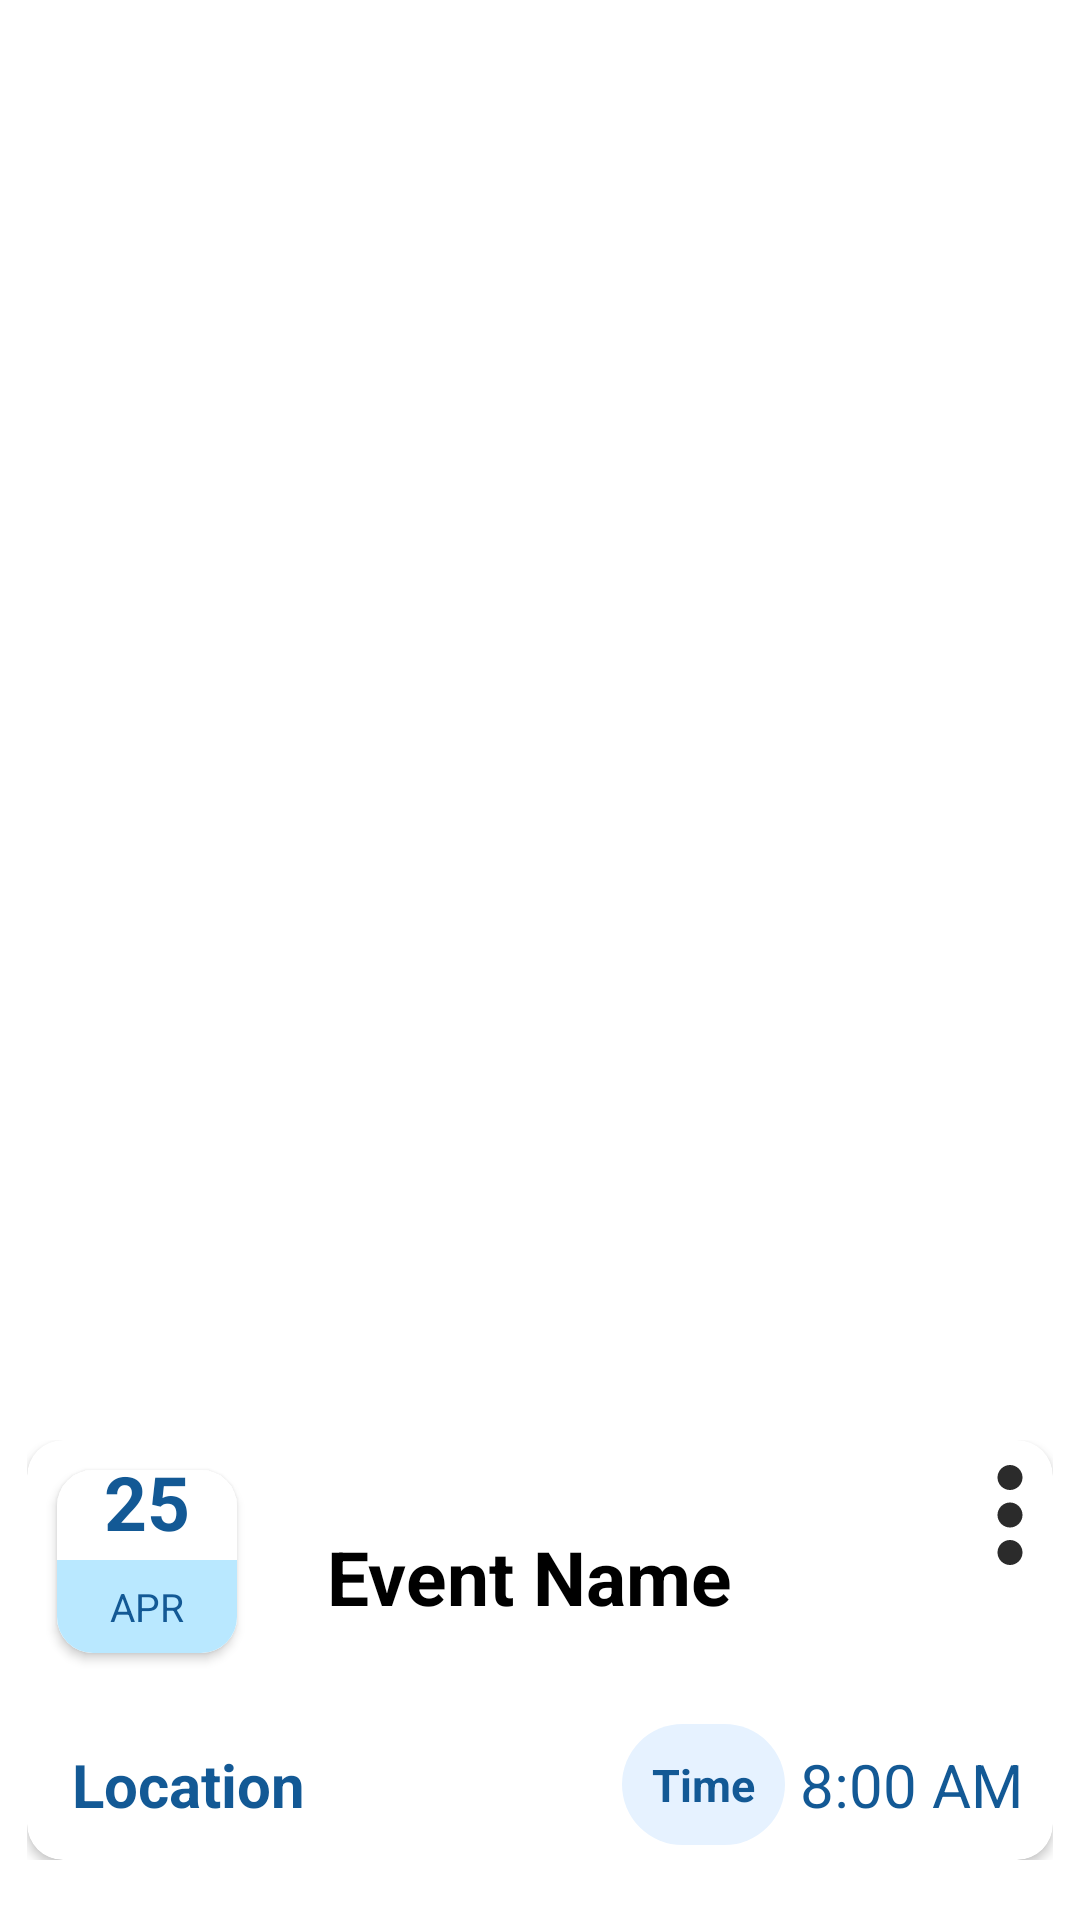

Write the Android layout XML for this screen, with the resource values it uses.
<!-- AndroidManifest.xml: application theme Theme.MADP03GroupGG -->
<!-- res/layout/event_card.xml -->
<?xml version="1.0" encoding="utf-8"?>
<androidx.constraintlayout.widget.ConstraintLayout xmlns:android="http://schemas.android.com/apk/res/android"
    xmlns:app="http://schemas.android.com/apk/res-auto"
    xmlns:tools="http://schemas.android.com/tools"
    android:id="@+id/linearLayout3"
    android:layout_width="match_parent"
    android:layout_height="wrap_content">

    <LinearLayout
        android:id="@+id/eventCardLayout"
        android:layout_width="0dp"
        android:layout_height="wrap_content"

        android:layout_marginStart="9dp"
        android:layout_marginEnd="9dp"
        android:orientation="vertical"
        android:paddingTop="20sp"
        android:paddingBottom="20sp"
        app:layout_constraintBottom_toBottomOf="parent"
        app:layout_constraintEnd_toEndOf="parent"
        app:layout_constraintStart_toStartOf="parent">

        <androidx.cardview.widget.CardView
            android:id="@+id/eventCardView"
            android:layout_width="match_parent"
            android:layout_height="140dp"
            android:elevation="0dp"
            app:cardBackgroundColor="@color/white"
            app:cardCornerRadius="12dp">

            <LinearLayout
                android:layout_width="match_parent"
                android:layout_height="81dp"
                android:orientation="horizontal">

                <androidx.cardview.widget.CardView
                    android:layout_width="wrap_content"
                    android:layout_height="wrap_content"
                    android:layout_margin="10dp"
                    android:elevation="5dp"
                    app:cardCornerRadius="12dp">

                    <LinearLayout
                        android:layout_width="60dp"
                        android:layout_height="70dp"
                        android:layout_gravity="bottom"
                        android:background="@color/white"
                        android:orientation="vertical"
                        android:weightSum="10">

                        <LinearLayout
                            android:layout_width="match_parent"
                            android:layout_height="0dp"
                            android:layout_weight="7.5"
                            android:gravity="center"
                            android:orientation="vertical">

                            <TextView

                                android:id="@+id/day"
                                android:layout_width="match_parent"
                                android:layout_height="wrap_content"
                                android:text="25"
                                android:textAlignment="center"
                                android:textColor="@color/theme_blue"
                                android:textSize="25sp"
                                android:textStyle="bold">

                            </TextView>
                        </LinearLayout>

                        <LinearLayout
                            android:layout_width="match_parent"
                            android:layout_height="wrap_content"
                            android:layout_weight="2.5"
                            android:background="@color/theme_light_blue"
                            android:gravity="center"
                            android:orientation="vertical">

                            <TextView
                                android:id="@+id/month"
                                android:layout_width="match_parent"
                                android:layout_height="wrap_content"
                                android:text="APR"
                                android:textAlignment="center"
                                android:textColor="@color/theme_blue"
                                android:textSize="13sp"></TextView>

                        </LinearLayout>
                    </LinearLayout>
                </androidx.cardview.widget.CardView>

                <LinearLayout
                    android:layout_width="0dp"
                    android:layout_height="match_parent"
                    android:layout_weight="8.5"
                    android:orientation="horizontal">

                    <TextView
                        android:id="@+id/eventTitle"
                        android:layout_width="match_parent"
                        android:layout_height="match_parent"
                        android:layout_gravity="bottom|center_horizontal"
                        android:ellipsize="end"
                        android:gravity="center_vertical"
                        android:maxLines="2"
                        android:paddingLeft="20sp"
                        android:paddingTop="10sp"
                        android:text="Event Name"
                        android:textColor="@color/black"
                        android:textSize="25sp"
                        android:textStyle="bold"></TextView>

                </LinearLayout>

                <LinearLayout
                    android:layout_width="0dp"
                    android:layout_height="match_parent"
                    android:layout_weight="1.5"
                    android:orientation="horizontal">

                    <ImageView
                        android:id="@+id/menu"
                        android:layout_width="50dp"
                        android:layout_height="50dp"
                        android:layout_gravity="right"
                        app:srcCompat="@drawable/ic_baseline_more_vert_24" />
                </LinearLayout>

            </LinearLayout>

            <LinearLayout
                android:layout_width="match_parent"
                android:layout_height="50dp"
                android:layout_gravity="bottom"
                android:layout_marginTop="5dp"
                android:baselineAligned="true"
                android:orientation="horizontal"
                android:weightSum="10">

                <LinearLayout
                    android:layout_width="0dp"
                    android:layout_height="wrap_content"
                    android:layout_gravity="start|center"
                    android:layout_weight="5"
                    android:orientation="horizontal"
                    android:paddingVertical="10dp">

                    <ImageView
                        android:layout_width="wrap_content"
                        android:layout_height="wrap_content"
                        android:paddingLeft="10sp"
                        android:paddingRight="5sp"
                        android:src="@drawable/ic_baseline_location_on_24"></ImageView>

                    <TextView
                        android:id="@+id/location"
                        android:layout_width="wrap_content"
                        android:layout_height="wrap_content"
                        android:ellipsize="end"
                        android:maxLines="1"
                        android:text="Location"
                        android:textColor="@color/theme_blue"
                        android:textSize="20sp"
                        android:textStyle="bold"></TextView>
                </LinearLayout>

                <LinearLayout
                    android:layout_width="0dp"
                    android:layout_height="wrap_content"
                    android:layout_gravity="center"
                    android:layout_weight="5"
                    android:gravity="end|center"
                    android:orientation="horizontal"

                    >

                    <LinearLayout
                        android:layout_width="wrap_content"
                        android:layout_height="wrap_content"
                        android:background="@drawable/count_background"

                        android:orientation="vertical">

                        <LinearLayout
                            android:layout_width="wrap_content"
                            android:layout_height="wrap_content"
                            android:gravity="center"
                            android:orientation="horizontal">

                            <TextView
                                android:id="@+id/plus"
                                android:layout_width="match_parent"
                                android:layout_height="wrap_content"
                                android:paddingVertical="10dp"
                                android:paddingLeft="10dp"
                                android:text="T"

                                android:textAlignment="center"
                                android:textColor="@color/theme_blue"
                                android:textSize="15sp"
                                android:textStyle="bold"></TextView>

                            <TextView
                                android:id="@+id/count"
                                android:layout_width="match_parent"
                                android:layout_height="wrap_content"
                                android:paddingVertical="10dp"
                                android:paddingRight="10dp"
                                android:text="ime"
                                android:textAlignment="center"
                                android:textColor="@color/theme_blue"
                                android:textSize="15sp"
                                android:textStyle="bold"></TextView>
                        </LinearLayout>
                    </LinearLayout>

                    <TextView
                        android:id="@+id/time"
                        android:layout_width="wrap_content"
                        android:layout_height="wrap_content"
                        android:layout_marginLeft="5dp"
                        android:maxLines="1"
                        android:paddingRight="10sp"
                        android:text="8:00 AM"
                        android:textColor="@color/theme_blue"
                        android:textSize="20sp"
                        tools:ignore="TouchTargetSizeCheck">

                    </TextView>
                </LinearLayout>
            </LinearLayout>

        </androidx.cardview.widget.CardView>

    </LinearLayout>
</androidx.constraintlayout.widget.ConstraintLayout>
<!-- resources referenced by this layout -->
<resources>
  <color name="black">#FF000000</color>
  <color name="theme_blue">#135995</color>
  <color name="theme_light_blue">#B9E8FF</color>
  <color name="white">#FFFFFFFF</color>
  <!-- drawable count_background (drawable-v24) -->
  <?xml version="1.0" encoding="utf-8"?>
  <shape xmlns:android="http://schemas.android.com/apk/res/android"
      android:shape="rectangle">
      <solid android:color="#e6f2ff">
  
      </solid>
      <corners android:radius="150dp"></corners>
  </shape>
  <!-- drawable ic_baseline_more_vert_24 (drawable) -->
  <vector android:height="24dp" android:tint="#2B2B2B"
      android:viewportHeight="24" android:viewportWidth="24"
      android:width="24dp" xmlns:android="http://schemas.android.com/apk/res/android">
      <path android:fillColor="@android:color/white" android:pathData="M12,8c1.1,0 2,-0.9 2,-2s-0.9,-2 -2,-2 -2,0.9 -2,2 0.9,2 2,2zM12,10c-1.1,0 -2,0.9 -2,2s0.9,2 2,2 2,-0.9 2,-2 -0.9,-2 -2,-2zM12,16c-1.1,0 -2,0.9 -2,2s0.9,2 2,2 2,-0.9 2,-2 -0.9,-2 -2,-2z"/>
  </vector>
  <style name="Theme.MADP03GroupGG" parent="Theme.MaterialComponents.DayNight.NoActionBar">
          
          <item name="colorPrimary">@color/purple_500</item>
          <item name="colorPrimaryVariant">@color/purple_700</item>
          <item name="colorOnPrimary">@color/white</item>
          
          <item name="colorSecondary">@color/teal_200</item>
          <item name="colorSecondaryVariant">@color/teal_700</item>
          <item name="colorOnSecondary">@color/black</item>
          
          <item name="android:statusBarColor" tools:targetApi="l">@color/black</item>
          
      </style>
  <color name="purple_500">#FF6200EE</color>
  <color name="purple_700">#FF3700B3</color>
  <color name="teal_200">#FF03DAC5</color>
  <color name="teal_700">#FF018786</color>
</resources>
